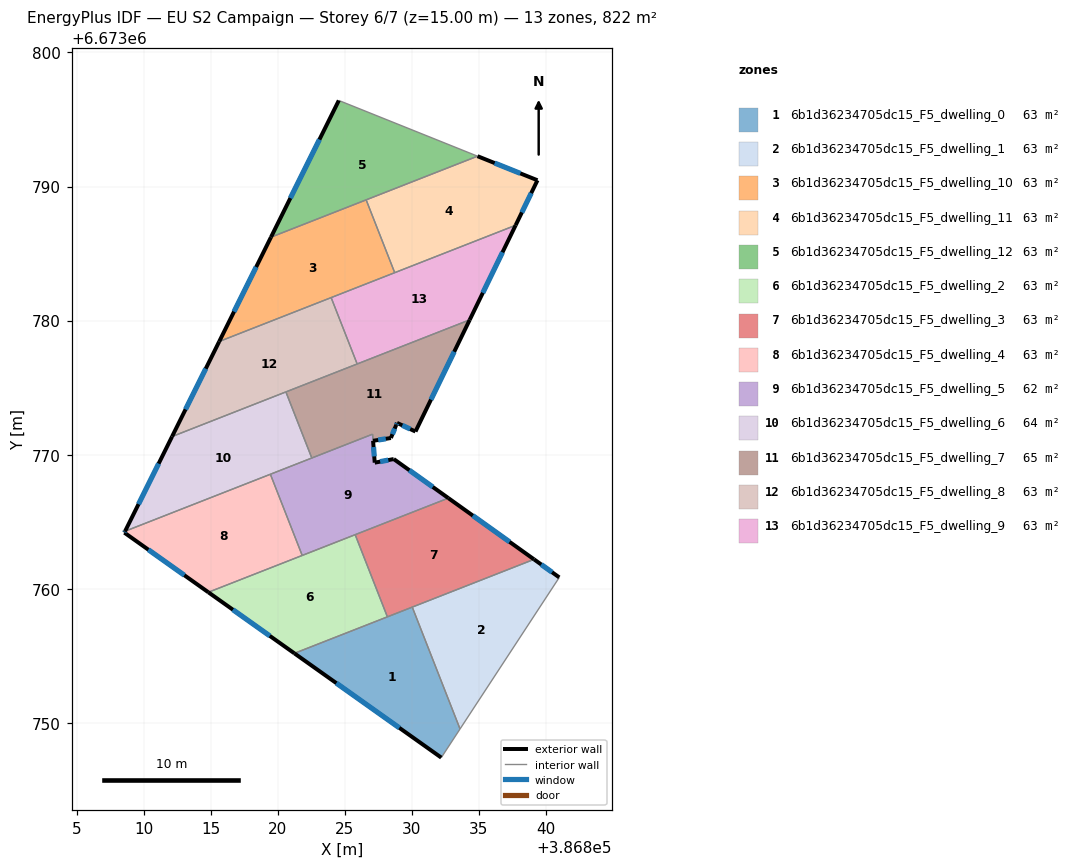
=== STOREY PLAN SPEC (per zone: floor XY polygon, exterior-wall plan segments, windows/doors) ===
zone 1: 6b1d36234705dc15_F5_dwelling_0  (63.3 m²)
  floor: (386830.03, 6673758.63) (386833.59, 6673749.54) (386832.19, 6673747.40) (386821.23, 6673755.18)
  exterior wall: (386821.23, 6673755.18) – (386832.19, 6673747.40)  [13.4 m]
    window: (386824.36, 6673752.96) – (386829.06, 6673749.62)  [7.4 m²]
  interior walls: 4
zone 2: 6b1d36234705dc15_F5_dwelling_1  (63.3 m²)
  floor: (386840.99, 6673760.84) (386833.59, 6673749.54) (386830.03, 6673758.63) (386839.11, 6673762.19)
  exterior wall: (386840.99, 6673760.84) – (386839.11, 6673762.19)  [2.3 m]
    window: (386840.46, 6673761.23) – (386839.65, 6673761.81)  [1.3 m²]
  interior walls: 3
zone 3: 6b1d36234705dc15_F5_dwelling_10  (63.3 m²)
  floor: (386826.59, 6673789.00) (386828.72, 6673783.57) (386815.63, 6673778.44) (386819.49, 6673786.22)
  exterior wall: (386819.49, 6673786.22) – (386815.63, 6673778.44)  [8.7 m]
    window: (386818.39, 6673784.00) – (386816.73, 6673780.66)  [4.8 m²]
  interior walls: 4
zone 4: 6b1d36234705dc15_F5_dwelling_11  (63.3 m²)
  floor: (386839.37, 6673790.47) (386837.74, 6673787.11) (386828.72, 6673783.57) (386826.59, 6673789.00) (386834.90, 6673792.26)
  exterior wall: (386837.74, 6673787.11) – (386839.37, 6673790.47)  [3.7 m]
    window: (386838.20, 6673788.07) – (386838.90, 6673789.51)  [2.1 m²]
  exterior wall: (386839.37, 6673790.47) – (386834.90, 6673792.26)  [4.8 m]
    window: (386838.09, 6673790.98) – (386836.17, 6673791.75)  [2.7 m²]
  interior walls: 3
zone 5: 6b1d36234705dc15_F5_dwelling_12  (63.3 m²)
  floor: (386834.90, 6673792.26) (386819.49, 6673786.22) (386824.55, 6673796.42)
  exterior wall: (386824.55, 6673796.42) – (386819.49, 6673786.22)  [11.4 m]
    window: (386823.10, 6673793.50) – (386820.93, 6673789.13)  [6.3 m²]
  interior walls: 3
zone 6: 6b1d36234705dc15_F5_dwelling_2  (63.3 m²)
  floor: (386825.77, 6673764.03) (386828.17, 6673757.90) (386821.23, 6673755.18) (386814.82, 6673759.74)
  exterior wall: (386814.82, 6673759.74) – (386821.23, 6673755.18)  [7.9 m]
    window: (386816.65, 6673758.43) – (386819.40, 6673756.48)  [4.3 m²]
  interior walls: 4
zone 7: 6b1d36234705dc15_F5_dwelling_3  (63.3 m²)
  floor: (386839.11, 6673762.19) (386828.17, 6673757.90) (386825.77, 6673764.03) (386832.72, 6673766.76)
  exterior wall: (386839.11, 6673762.19) – (386832.72, 6673766.76)  [7.9 m]
    window: (386837.28, 6673763.49) – (386834.55, 6673765.45)  [4.3 m²]
  interior walls: 4
zone 8: 6b1d36234705dc15_F5_dwelling_4  (62.8 m²)
  floor: (386819.44, 6673768.54) (386821.82, 6673762.48) (386814.82, 6673759.74) (386808.55, 6673764.18) (386808.61, 6673764.29)
  exterior wall: (386808.61, 6673764.29) – (386808.55, 6673764.18)  [0.1 m]
    window: (386808.59, 6673764.26) – (386808.57, 6673764.21)  [0.1 m²]
  exterior wall: (386808.55, 6673764.18) – (386814.82, 6673759.74)  [7.7 m]
    window: (386810.34, 6673762.91) – (386813.03, 6673761.01)  [4.2 m²]
  interior walls: 3
zone 9: 6b1d36234705dc15_F5_dwelling_5  (61.7 m²)
  floor: (386828.65, 6673769.67) (386832.72, 6673766.76) (386821.82, 6673762.48) (386819.44, 6673768.54) (386827.07, 6673771.53) (386827.23, 6673769.40)
  exterior wall: (386828.65, 6673769.67) – (386827.23, 6673769.40)  [1.4 m]
    window: (386828.24, 6673769.59) – (386827.63, 6673769.48)  [0.8 m²]
  exterior wall: (386832.72, 6673766.76) – (386828.65, 6673769.67)  [5.0 m]
    window: (386831.56, 6673767.59) – (386829.81, 6673768.84)  [2.8 m²]
  exterior wall: (386827.23, 6673769.40) – (386827.10, 6673771.03)  [1.6 m]
    window: (386827.19, 6673769.87) – (386827.14, 6673770.57)  [0.9 m²]
  interior walls: 6
zone 10: 6b1d36234705dc15_F5_dwelling_6  (63.7 m²)
  floor: (386820.60, 6673774.68) (386822.53, 6673769.75) (386808.61, 6673764.29) (386812.11, 6673771.35)
  exterior wall: (386812.11, 6673771.35) – (386808.61, 6673764.29)  [7.9 m]
    window: (386811.11, 6673769.33) – (386809.61, 6673766.31)  [4.3 m²]
  interior walls: 4
zone 11: 6b1d36234705dc15_F5_dwelling_7  (64.8 m²)
  floor: (386834.31, 6673780.05) (386830.27, 6673771.72) (386828.89, 6673772.37) (386828.83, 6673772.22) (386828.43, 6673771.24) (386827.10, 6673771.03) (386827.07, 6673771.53) (386822.53, 6673769.75) (386820.60, 6673774.68)
  exterior wall: (386830.27, 6673771.72) – (386834.31, 6673780.05)  [9.3 m]
    window: (386831.42, 6673774.10) – (386833.16, 6673777.67)  [5.1 m²]
  exterior wall: (386828.89, 6673772.37) – (386830.27, 6673771.72)  [1.5 m]
    window: (386829.28, 6673772.18) – (386829.87, 6673771.91)  [0.8 m²]
  exterior wall: (386828.83, 6673772.22) – (386828.89, 6673772.37)  [0.2 m]
    window: (386828.85, 6673772.26) – (386828.87, 6673772.33)  [0.1 m²]
  exterior wall: (386828.43, 6673771.24) – (386828.83, 6673772.22)  [1.1 m]
    window: (386828.55, 6673771.52) – (386828.72, 6673771.94)  [0.6 m²]
  exterior wall: (386827.10, 6673771.03) – (386828.43, 6673771.24)  [1.3 m]
    window: (386827.48, 6673771.09) – (386828.05, 6673771.18)  [0.7 m²]
  interior walls: 5
zone 12: 6b1d36234705dc15_F5_dwelling_8  (63.3 m²)
  floor: (386823.98, 6673781.71) (386825.92, 6673776.76) (386812.11, 6673771.35) (386815.63, 6673778.44)
  exterior wall: (386815.63, 6673778.44) – (386812.11, 6673771.35)  [7.9 m]
    window: (386814.62, 6673776.41) – (386813.12, 6673773.38)  [4.4 m²]
  interior walls: 4
zone 13: 6b1d36234705dc15_F5_dwelling_9  (63.3 m²)
  floor: (386837.74, 6673787.11) (386834.31, 6673780.05) (386825.92, 6673776.76) (386823.98, 6673781.71)
  exterior wall: (386834.31, 6673780.05) – (386837.74, 6673787.11)  [7.8 m]
    window: (386835.29, 6673782.07) – (386836.76, 6673785.09)  [4.3 m²]
  interior walls: 4

=== DERIVED (storey summary) ===
Building: EU S2 Campaign
Storey: 6 of 7  (floor level z = 15.00 m)
Storey gross floor area: 822.4 m²
Zones on this storey: 13
  - 6b1d36234705dc15_F5_dwelling_0: floor 63.3 m²; exterior wall 13.4 m (40.3 m²); 1 window(s) 7.4 m²; WWR 18.4%
  - 6b1d36234705dc15_F5_dwelling_1: floor 63.3 m²; exterior wall 2.3 m (6.9 m²); 1 window(s) 1.3 m²; WWR 18.4%
  - 6b1d36234705dc15_F5_dwelling_10: floor 63.3 m²; exterior wall 8.7 m (26.1 m²); 1 window(s) 4.8 m²; WWR 18.4%
  - 6b1d36234705dc15_F5_dwelling_11: floor 63.3 m²; exterior wall 8.6 m (25.7 m²); 2 window(s) 4.7 m²; WWR 18.4%
  - 6b1d36234705dc15_F5_dwelling_12: floor 63.3 m²; exterior wall 11.4 m (34.2 m²); 1 window(s) 6.3 m²; WWR 18.4%
  - 6b1d36234705dc15_F5_dwelling_2: floor 63.3 m²; exterior wall 7.9 m (23.6 m²); 1 window(s) 4.3 m²; WWR 18.4%
  - 6b1d36234705dc15_F5_dwelling_3: floor 63.3 m²; exterior wall 7.9 m (23.6 m²); 1 window(s) 4.3 m²; WWR 18.4%
  - 6b1d36234705dc15_F5_dwelling_4: floor 62.8 m²; exterior wall 7.8 m (23.4 m²); 2 window(s) 4.3 m²; WWR 18.4%
  - 6b1d36234705dc15_F5_dwelling_5: floor 61.7 m²; exterior wall 8.1 m (24.3 m²); 3 window(s) 4.5 m²; WWR 18.4%
  - 6b1d36234705dc15_F5_dwelling_6: floor 63.7 m²; exterior wall 7.9 m (23.6 m²); 1 window(s) 4.3 m²; WWR 18.4%
  - 6b1d36234705dc15_F5_dwelling_7: floor 64.8 m²; exterior wall 13.3 m (40.0 m²); 5 window(s) 7.4 m²; WWR 18.4%
  - 6b1d36234705dc15_F5_dwelling_8: floor 63.3 m²; exterior wall 7.9 m (23.7 m²); 1 window(s) 4.4 m²; WWR 18.4%
  - 6b1d36234705dc15_F5_dwelling_9: floor 63.3 m²; exterior wall 7.8 m (23.5 m²); 1 window(s) 4.3 m²; WWR 18.4%
Zone adjacency (shared interzone walls):
  - 6b1d36234705dc15_F5_dwelling_0 ↔ 6b1d36234705dc15_F5_dwelling_1
  - 6b1d36234705dc15_F5_dwelling_0 ↔ 6b1d36234705dc15_F5_dwelling_2
  - 6b1d36234705dc15_F5_dwelling_0 ↔ 6b1d36234705dc15_F5_dwelling_3
  - 6b1d36234705dc15_F5_dwelling_1 ↔ 6b1d36234705dc15_F5_dwelling_3
  - 6b1d36234705dc15_F5_dwelling_10 ↔ 6b1d36234705dc15_F5_dwelling_11
  - 6b1d36234705dc15_F5_dwelling_10 ↔ 6b1d36234705dc15_F5_dwelling_12
  - 6b1d36234705dc15_F5_dwelling_10 ↔ 6b1d36234705dc15_F5_dwelling_8
  - 6b1d36234705dc15_F5_dwelling_10 ↔ 6b1d36234705dc15_F5_dwelling_9
  - 6b1d36234705dc15_F5_dwelling_11 ↔ 6b1d36234705dc15_F5_dwelling_12
  - 6b1d36234705dc15_F5_dwelling_11 ↔ 6b1d36234705dc15_F5_dwelling_9
  - 6b1d36234705dc15_F5_dwelling_2 ↔ 6b1d36234705dc15_F5_dwelling_3
  - 6b1d36234705dc15_F5_dwelling_2 ↔ 6b1d36234705dc15_F5_dwelling_4
  - 6b1d36234705dc15_F5_dwelling_2 ↔ 6b1d36234705dc15_F5_dwelling_5
  - 6b1d36234705dc15_F5_dwelling_3 ↔ 6b1d36234705dc15_F5_dwelling_5
  - 6b1d36234705dc15_F5_dwelling_4 ↔ 6b1d36234705dc15_F5_dwelling_5
  - 6b1d36234705dc15_F5_dwelling_4 ↔ 6b1d36234705dc15_F5_dwelling_6
  - 6b1d36234705dc15_F5_dwelling_5 ↔ 6b1d36234705dc15_F5_dwelling_6
  - 6b1d36234705dc15_F5_dwelling_5 ↔ 6b1d36234705dc15_F5_dwelling_7
  - 6b1d36234705dc15_F5_dwelling_6 ↔ 6b1d36234705dc15_F5_dwelling_7
  - 6b1d36234705dc15_F5_dwelling_6 ↔ 6b1d36234705dc15_F5_dwelling_8
  - 6b1d36234705dc15_F5_dwelling_7 ↔ 6b1d36234705dc15_F5_dwelling_8
  - 6b1d36234705dc15_F5_dwelling_7 ↔ 6b1d36234705dc15_F5_dwelling_9
  - 6b1d36234705dc15_F5_dwelling_8 ↔ 6b1d36234705dc15_F5_dwelling_9